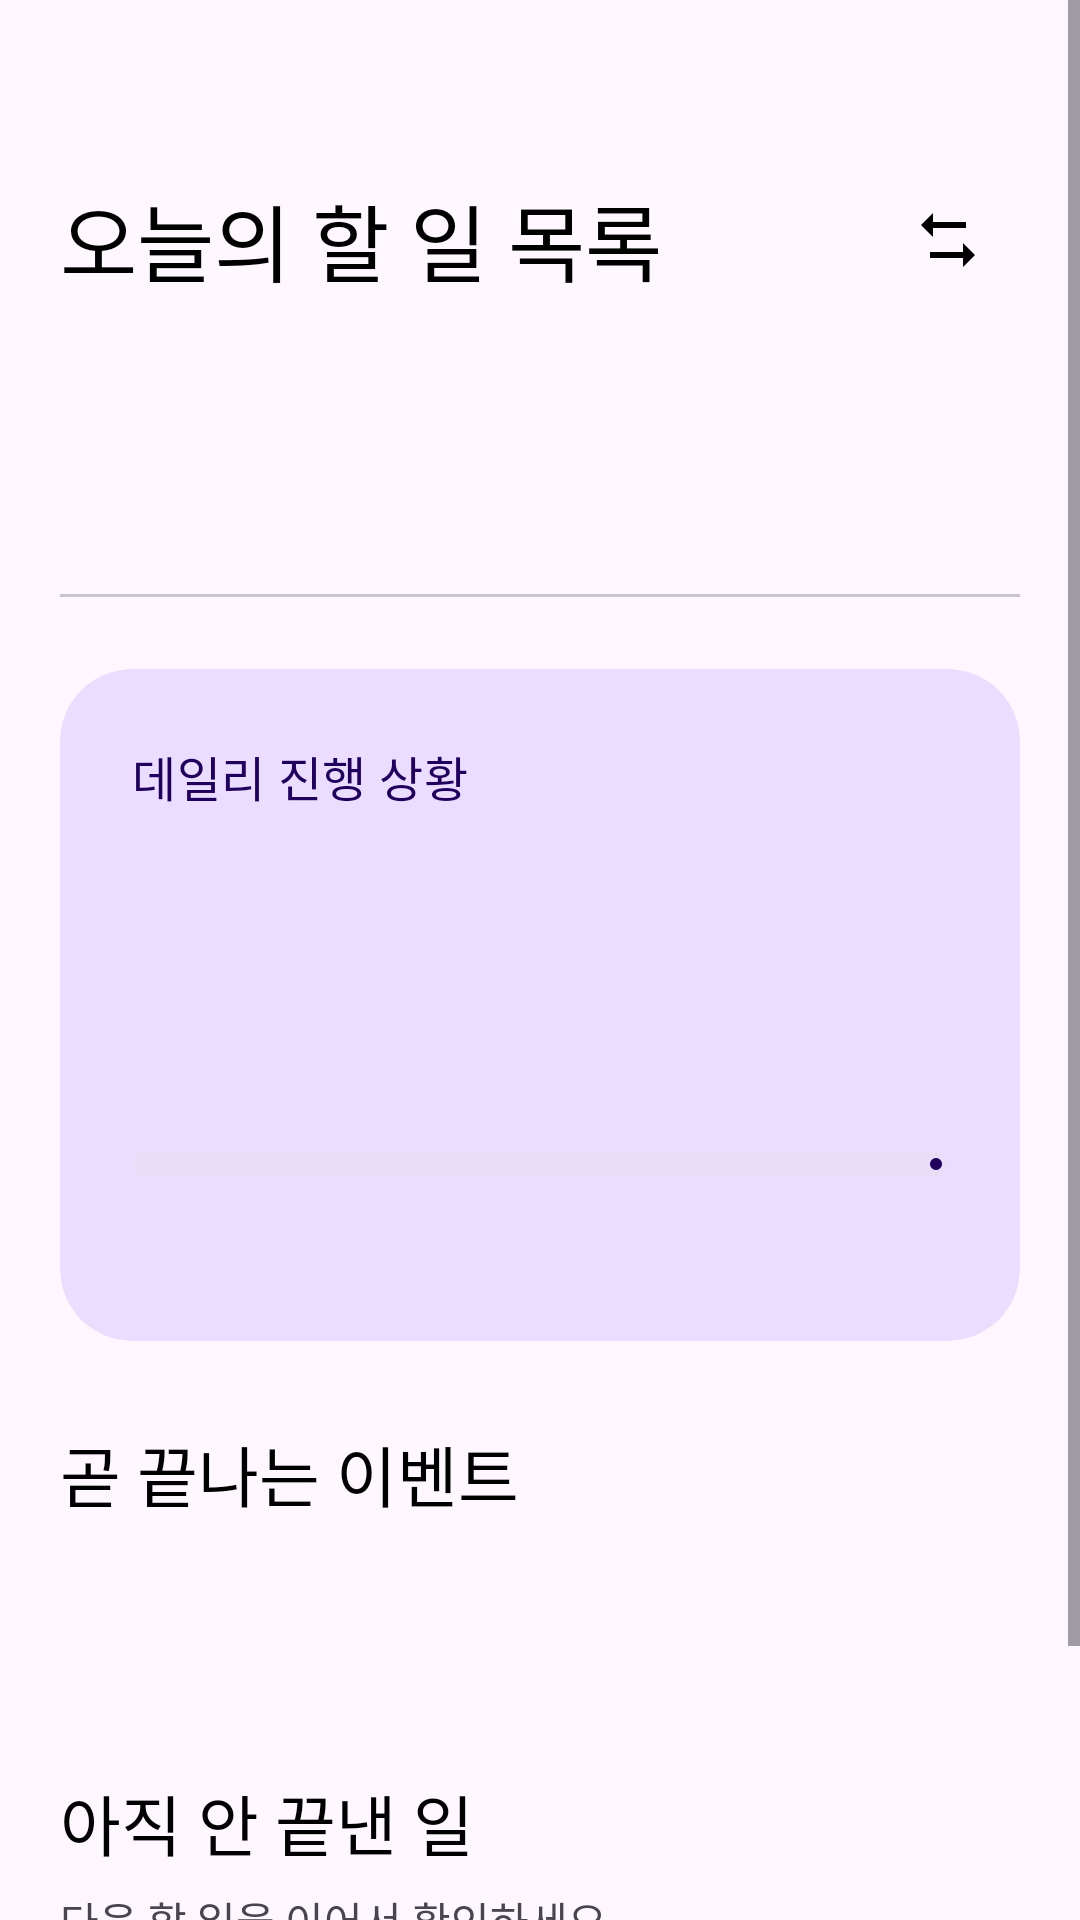

Here is an Android app screen rendered from its layout file. Give the layout XML and the strings, colors and styles it references.
<!-- AndroidManifest.xml: application theme Theme.HomeworkTracker -->
<!-- res/layout/fragment_home.xml -->
<?xml version="1.0" encoding="utf-8"?>
<ScrollView xmlns:android="http://schemas.android.com/apk/res/android" xmlns:app="http://schemas.android.com/apk/res-auto"
 android:layout_width="match_parent" android:layout_height="match_parent" android:fillViewport="true" android:background="?attr/colorSurface">
 <LinearLayout android:layout_width="match_parent" android:layout_height="wrap_content" android:orientation="vertical" android:padding="20dp">
  <LinearLayout android:layout_width="match_parent" android:layout_height="wrap_content" android:layout_marginTop="36dp" android:orientation="horizontal" android:gravity="center_vertical">
   <TextView android:layout_width="0dp" android:layout_weight="1" android:layout_height="wrap_content" android:text="오늘의 할 일 목록" android:textAppearance="@style/TextAppearance.Material3.HeadlineMedium" android:textColor="?attr/colorOnSurface" />
   <ImageButton android:id="@+id/homeModeSwitch" android:layout_width="48dp" android:layout_height="48dp" android:src="@drawable/ic_switch_mode" android:background="?attr/selectableItemBackgroundBorderless" android:contentDescription="개인 계획 모드로 전환" app:tint="?attr/colorOnSurface" />
  </LinearLayout>
  <TextView android:id="@+id/tvTodayDate" android:layout_width="match_parent" android:layout_height="wrap_content" android:layout_marginTop="8dp" android:textColor="?attr/colorOnSurfaceVariant" />
  <com.google.android.material.tabs.TabLayout android:id="@+id/homeProgressTabs" android:layout_width="match_parent" android:layout_height="wrap_content" android:layout_marginTop="20dp" app:tabMode="fixed" app:tabGravity="fill" app:tabTextColor="?attr/colorOnSurfaceVariant" app:tabSelectedTextColor="?attr/colorOnSurface" />
  <com.google.android.material.card.MaterialCardView android:id="@+id/homeProgressCard" android:layout_width="match_parent" android:layout_height="wrap_content" android:layout_marginTop="24dp" app:cardCornerRadius="24dp" app:cardBackgroundColor="?attr/colorPrimaryContainer" app:strokeWidth="0dp">
   <LinearLayout android:layout_width="match_parent" android:layout_height="wrap_content" android:orientation="vertical" android:padding="24dp">
    <TextView android:layout_width="match_parent" android:layout_height="wrap_content" android:id="@+id/homeProgressTitle" android:text="데일리 진행 상황" android:textColor="?attr/colorOnPrimaryContainer" android:textAppearance="@style/TextAppearance.Material3.TitleMedium" />
    <TextView android:id="@+id/tvProgressPercent" android:layout_width="match_parent" android:layout_height="wrap_content" android:layout_marginTop="12dp" android:textSize="44sp" android:textStyle="bold" android:textColor="?attr/colorOnSurface" />
    <TextView android:id="@+id/tvProgressSummary" android:layout_width="match_parent" android:layout_height="wrap_content" android:layout_marginTop="4dp" android:textColor="?attr/colorOnSurface" />
    <com.google.android.material.progressindicator.LinearProgressIndicator android:id="@+id/homeProgress" android:layout_width="match_parent" android:layout_height="wrap_content" android:layout_marginTop="20dp" android:max="100" app:trackThickness="8dp" app:trackCornerRadius="4dp" app:indicatorColor="?attr/colorOnPrimaryContainer" />
    <TextView android:id="@+id/tvHomeEncouragement" android:layout_width="match_parent" android:layout_height="wrap_content" android:layout_marginTop="12dp" android:textColor="?attr/colorOnPrimaryContainer" />
   </LinearLayout>
  </com.google.android.material.card.MaterialCardView>
  <TextView android:layout_width="match_parent" android:layout_height="wrap_content" android:layout_marginTop="28dp" android:text="곧 끝나는 이벤트" android:textAppearance="@style/TextAppearance.Material3.TitleLarge" android:textColor="?attr/colorOnSurface" />
  <LinearLayout android:id="@+id/homeEvents" android:layout_width="match_parent" android:layout_height="wrap_content" android:layout_marginTop="12dp" android:orientation="vertical" />
  <com.google.android.material.button.MaterialButton android:id="@+id/homeExpiredToggle" style="@style/Widget.Material3.Button.TextButton" android:layout_width="match_parent" android:layout_height="wrap_content" android:minHeight="48dp" />
  <LinearLayout android:id="@+id/homeExpiredEvents" android:layout_width="match_parent" android:layout_height="wrap_content" android:orientation="vertical" android:visibility="gone" />
  <TextView android:layout_width="match_parent" android:layout_height="wrap_content" android:layout_marginTop="24dp" android:text="아직 안 끝낸 일" android:textAppearance="@style/TextAppearance.Material3.TitleLarge" android:textColor="?attr/colorOnSurface" />
  <TextView android:layout_width="match_parent" android:layout_height="wrap_content" android:layout_marginTop="6dp" android:text="다음 할 일을 이어서 확인하세요" android:textColor="?attr/colorOnSurfaceVariant" />
  <LinearLayout android:id="@+id/homePendingApps" android:layout_width="match_parent" android:layout_height="wrap_content" android:layout_marginTop="12dp" android:orientation="vertical" />
  <com.google.android.material.button.MaterialButton android:id="@+id/btnGoDaily" style="@style/Widget.Material3.Button.TonalButton" android:layout_width="match_parent" android:layout_height="wrap_content" android:layout_marginTop="16dp" android:text="데일리 목록 보기" />
 </LinearLayout>
</ScrollView>
<!-- resources referenced by this layout -->
<resources>
  <!-- drawable ic_switch_mode (drawable) -->
  <vector xmlns:android="http://schemas.android.com/apk/res/android" android:width="24dp" android:height="24dp" android:viewportWidth="24" android:viewportHeight="24">
   <path android:fillColor="#FFFFFFFF" android:pathData="M7,3 L3,7 L7,11 L7,8 L18,8 L18,6 L7,6 Z M17,13 L17,16 L6,16 L6,18 L17,18 L17,21 L21,17 Z" />
  </vector>
  <style name="Theme.HomeworkTracker" parent="Base.Theme.HomeworkTracker" />
  <style name="Base.Theme.HomeworkTracker" parent="Theme.Material3.DayNight.NoActionBar">
          <item name="android:textColor">#000000</item>
          <item name="colorOnSurface">#000000</item>
          <item name="android:editTextColor">#000000</item>
      </style>
</resources>
